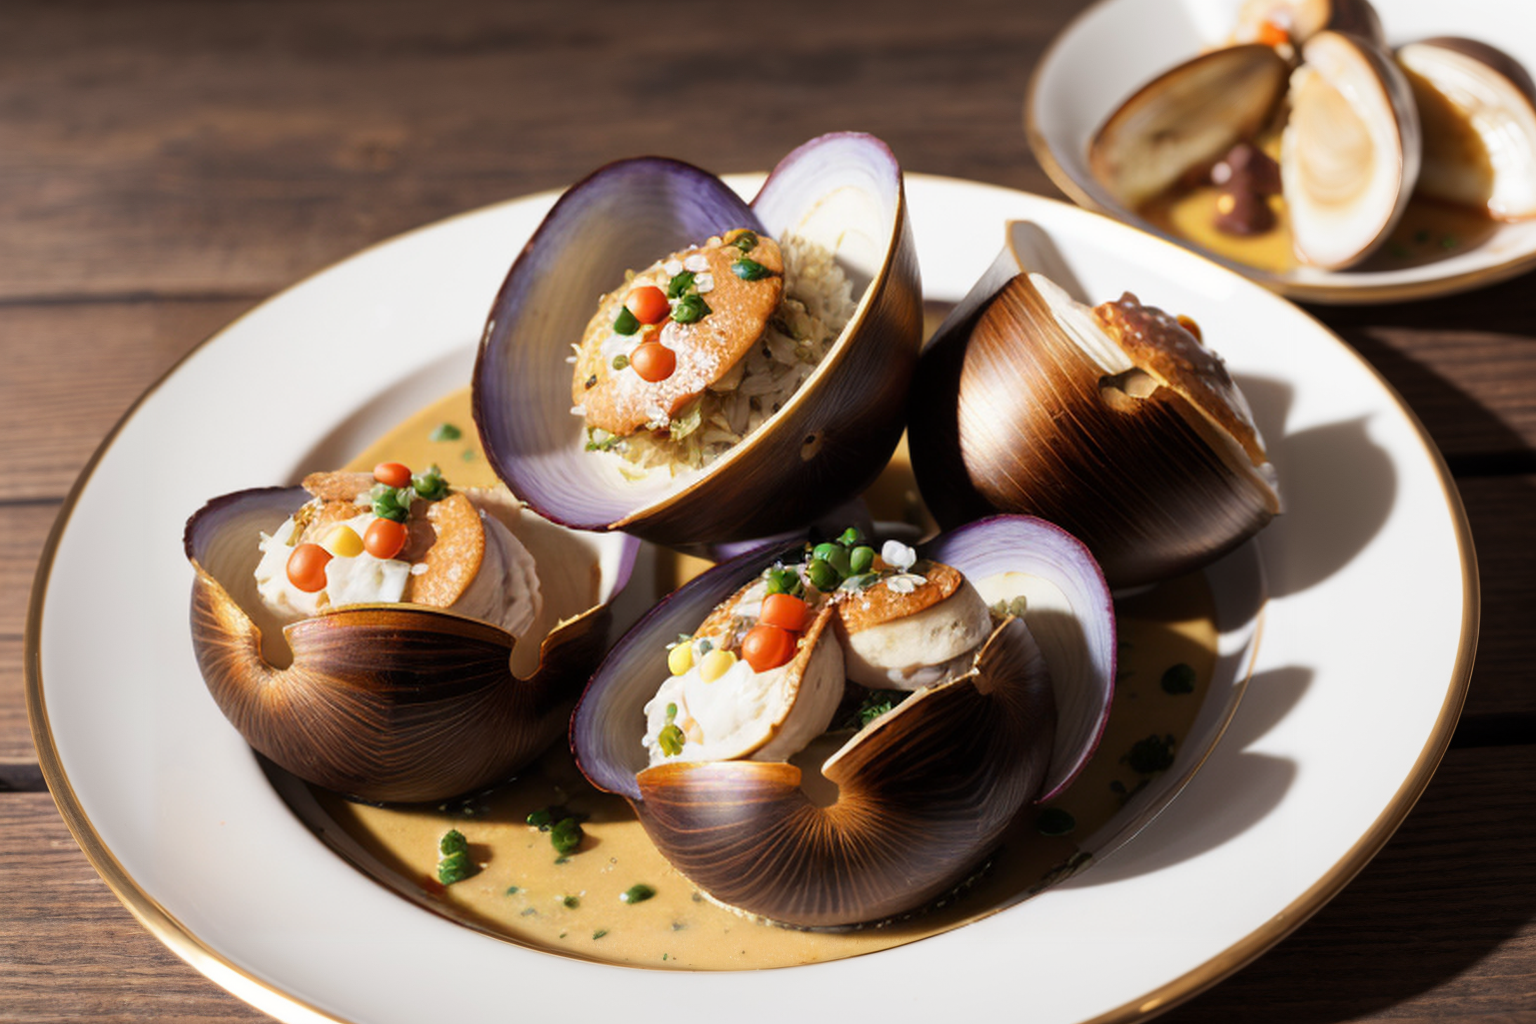
Generation parameters embedded in this image by AUTOMATIC1111 Stable Diffusion web UI or a fork of it (Forge, ...) (PNG 'parameters' text chunk):
(Masterpiece: 1.2), (Best Quality), (Super Detailed), (8k, 4k, Complex), (Highly Detailed: 1.2) (Detailed Background), Food Style, Realistic image of stuffed clams recipe in a beautiful elegant plate with clean background, view from top, Solid Background, Blur, Bokeh Depth of Field, Food Focus,
Negative prompt: (low quality:1.4), (worst quality:1.4), (monochrome:1.1),(bad_prompt_version2:0.8), (bad-hands-5:1.1), lowres,(Bored pose), static pose, busty bad hands, lowers, long body, disfigured, ugly, cross eyed, squinting, grain, Deformed, blurry, bad anatomy, poorly drawn face, mutation, mutated, extra limb, ugly, poorly drawn hands, missing limb, floating limbs, disconnected limbs, malformed hands, blur, out of focus, long neck, disgusting, poorly drawn, mutilated, ((text)), ((centered shot)), ((symetric pose)), ((symetric)), multiple views, multiple panels, blurry, multiple panels, blurry, watermark, letterbox, text, easynegative,
Steps: 40, Sampler: DPM++ SDE Karras, CFG scale: 7, Seed: 940953850, Size: 768x512, Model hash: 07919b495d, Model: picxReal_10, Denoising strength: 0.5, ADetailer model: yolov8x-worldv2.pt, ADetailer model classes: food, ADetailer prompt: "(Masterpiece: 1.2), (Best Quality), (Super Detailed), (8k, 4k, Complex), (Highly Detailed: 1.2) (Detailed Background), Food Style, Realistic image", ADetailer negative prompt: "(low quality:1.4), (worst quality:1.4), (monochrome:1.1),(bad_prompt_version2:0.8), (bad-hands-5:1.1), lowres,(Bored pose), static pose, busty bad hands, lowers, long body, disfigured, ugly, cross eyed, squinting, grain, Deformed, blurry, bad anatomy, poorly drawn face, mutation, mutated, extra limb, ugly, poorly drawn hands, missing limb, floating limbs, disconnected limbs, malformed hands, blur, out of focus, long neck, disgusting, poorly drawn, mutilated, ((text)), ((centered shot)), ((symetric pose)), ((symetric)), multiple views, multiple panels, blurry, multiple panels, blurry, watermark, letterbox, text, easynegative,", ADetailer confidence: 0.3, ADetailer dilate erode: 4, ADetailer mask blur: 4, ADetailer denoising strength: 0.4, ADetailer inpaint only masked: True, ADetailer inpaint padding: 32, ADetailer version: 24.3.3, Hires upscale: 2, Hires steps: 15, Hires upscaler: R-ESRGAN 4x+, TI hashes: "bad-hands-5: aa7651be154c, easynegative: c74b4e810b03", Version: v1.6.0-2-g4afaaf8a